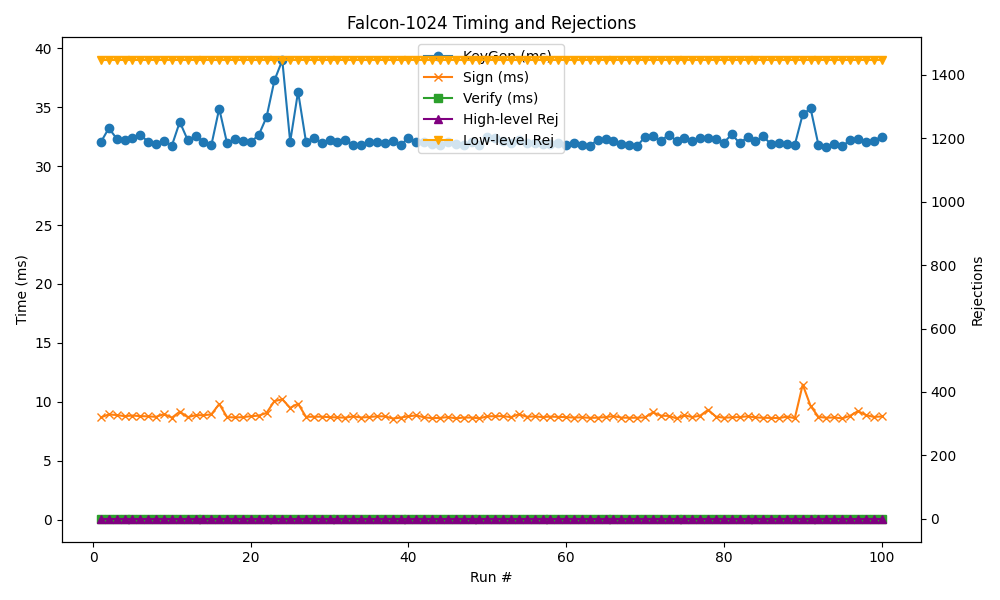

Source data for this figure (header and first rows):
timestamp, mode, keygen, sign, verify, high_rej, low_rej
2025-06-13 23:02:36, 1024, 32.04, 8.682, 0.076, 0.0000, 1446
2025-06-13 23:02:37, 1024, 33.21, 8.928, 0.076, 0.0000, 1446
2025-06-13 23:02:39, 1024, 32.33, 8.879, 0.082, 0.0000, 1446
2025-06-13 23:02:40, 1024, 32.22, 8.783, 0.079, 0.0000, 1446
2025-06-13 23:02:41, 1024, 32.4, 8.835, 0.079, 0.0000, 1446
2025-06-13 23:02:43, 1024, 32.66, 8.787, 0.082, 0.0000, 1446
2025-06-13 23:02:44, 1024, 32.05, 8.764, 0.076, 0.0000, 1446
2025-06-13 23:02:45, 1024, 31.89, 8.724, 0.077, 0.0000, 1446
2025-06-13 23:02:46, 1024, 32.11, 8.958, 0.079, 0.0000, 1446
2025-06-13 23:02:48, 1024, 31.75, 8.651, 0.075, 0.0000, 1446
2025-06-13 23:02:49, 1024, 33.75, 9.168, 0.083, 0.0000, 1446
2025-06-13 23:02:50, 1024, 32.22, 8.696, 0.075, 0.0000, 1446
2025-06-13 23:02:52, 1024, 32.55, 8.865, 0.078, 0.0000, 1446
2025-06-13 23:02:53, 1024, 32.08, 8.865, 0.076, 0.0000, 1446
2025-06-13 23:02:55, 1024, 31.77, 8.931, 0.078, 0.0000, 1446
2025-06-13 23:02:56, 1024, 34.88, 9.810, 0.088, 0.0000, 1446
2025-06-13 23:02:57, 1024, 31.93, 8.704, 0.082, 0.0000, 1446
2025-06-13 23:02:59, 1024, 32.27, 8.674, 0.076, 0.0000, 1446
2025-06-13 23:03:00, 1024, 32.1, 8.698, 0.077, 0.0000, 1446
2025-06-13 23:03:01, 1024, 32.06, 8.781, 0.079, 0.0000, 1446
2025-06-13 23:03:03, 1024, 32.62, 8.826, 0.080, 0.0000, 1446
2025-06-13 23:03:04, 1024, 34.15, 9.055, 0.088, 0.0000, 1446
2025-06-13 23:03:06, 1024, 37.27, 10.06, 0.094, 0.0000, 1446
2025-06-13 23:03:07, 1024, 38.98, 10.21, 0.092, 0.0000, 1446
2025-06-13 23:03:09, 1024, 32.06, 9.483, 0.078, 0.0000, 1446
2025-06-13 23:03:10, 1024, 36.31, 9.841, 0.086, 0.0000, 1446
2025-06-13 23:03:11, 1024, 32.09, 8.729, 0.076, 0.0000, 1446
2025-06-13 23:03:13, 1024, 32.4, 8.734, 0.076, 0.0000, 1446
2025-06-13 23:03:14, 1024, 32, 8.739, 0.077, 0.0000, 1446
2025-06-13 23:03:15, 1024, 32.17, 8.697, 0.077, 0.0000, 1446
2025-06-13 23:03:17, 1024, 32.01, 8.675, 0.083, 0.0000, 1446
2025-06-13 23:03:18, 1024, 32.25, 8.656, 0.076, 0.0000, 1446
2025-06-13 23:03:19, 1024, 31.78, 8.765, 0.080, 0.0000, 1446
2025-06-13 23:03:20, 1024, 31.77, 8.666, 0.075, 0.0000, 1446
2025-06-13 23:03:22, 1024, 32.05, 8.709, 0.075, 0.0000, 1446
2025-06-13 23:03:23, 1024, 32.07, 8.767, 0.076, 0.0000, 1446
2025-06-13 23:03:24, 1024, 31.92, 8.768, 0.076, 0.0000, 1446
2025-06-13 23:03:26, 1024, 32.12, 8.581, 0.076, 0.0000, 1446
2025-06-13 23:03:27, 1024, 31.78, 8.656, 0.075, 0.0000, 1446
2025-06-13 23:03:28, 1024, 32.4, 8.777, 0.078, 0.0000, 1446
2025-06-13 23:03:30, 1024, 32.08, 8.847, 0.074, 0.0000, 1446
2025-06-13 23:03:31, 1024, 32.01, 8.682, 0.075, 0.0000, 1446
2025-06-13 23:03:32, 1024, 31.86, 8.617, 0.074, 0.0000, 1446
2025-06-13 23:03:33, 1024, 31.82, 8.632, 0.076, 0.0000, 1446
2025-06-13 23:03:35, 1024, 32.02, 8.707, 0.075, 0.0000, 1446
2025-06-13 23:03:36, 1024, 31.9, 8.599, 0.077, 0.0000, 1446
2025-06-13 23:03:37, 1024, 31.82, 8.664, 0.078, 0.0000, 1446
2025-06-13 23:03:39, 1024, 32.08, 8.663, 0.076, 0.0000, 1446
2025-06-13 23:03:40, 1024, 31.78, 8.599, 0.076, 0.0000, 1446
2025-06-13 23:03:41, 1024, 32.44, 8.766, 0.077, 0.0000, 1446
2025-06-13 23:03:43, 1024, 32.39, 8.777, 0.078, 0.0000, 1446
2025-06-13 23:03:44, 1024, 32.12, 8.786, 0.081, 0.0000, 1446
2025-06-13 23:03:45, 1024, 31.98, 8.697, 0.076, 0.0000, 1446
2025-06-13 23:03:47, 1024, 32.17, 8.947, 0.076, 0.0000, 1446
2025-06-13 23:03:48, 1024, 31.97, 8.734, 0.077, 0.0000, 1446
2025-06-13 23:03:49, 1024, 32, 8.756, 0.077, 0.0000, 1446
2025-06-13 23:03:51, 1024, 31.86, 8.710, 0.075, 0.0000, 1446
2025-06-13 23:03:52, 1024, 31.88, 8.741, 0.080, 0.0000, 1446
2025-06-13 23:03:53, 1024, 31.93, 8.723, 0.075, 0.0000, 1446
2025-06-13 23:03:54, 1024, 31.81, 8.698, 0.075, 0.0000, 1446
... 40 more rows
